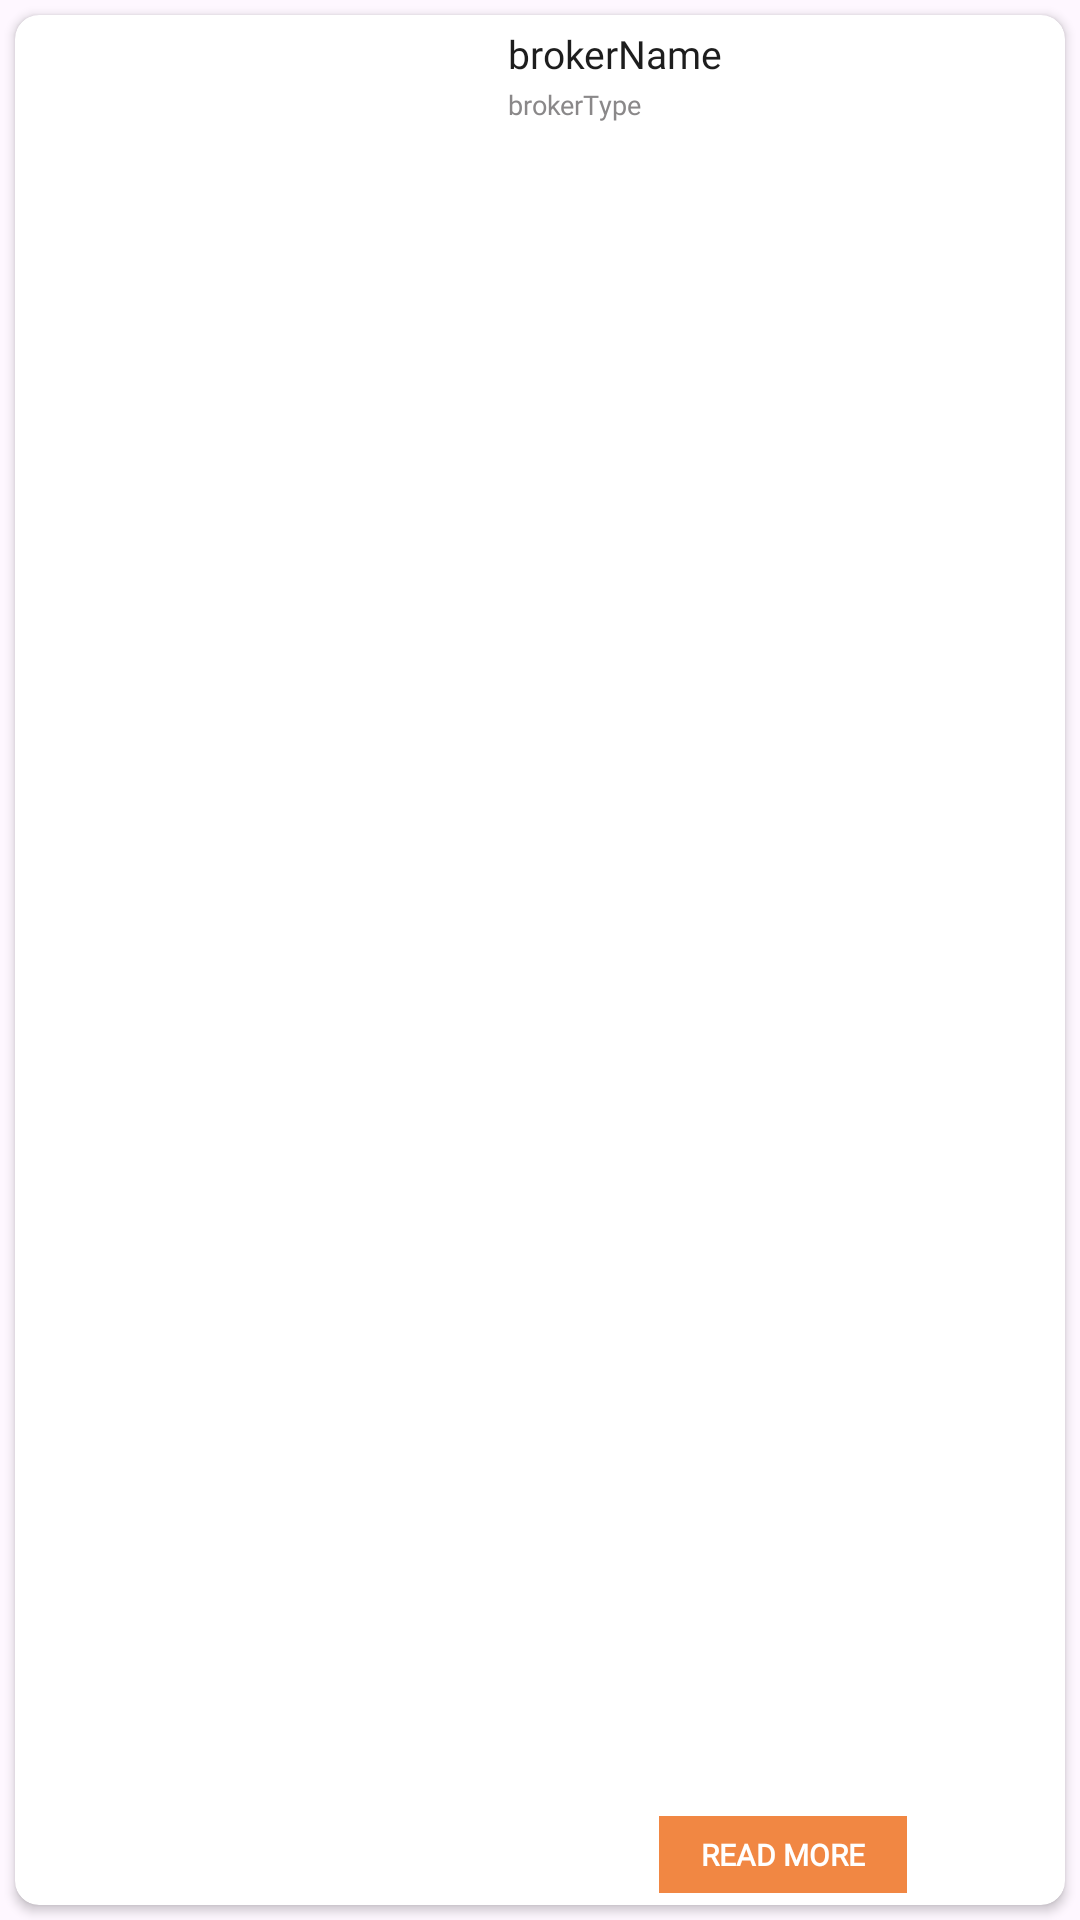

Android layout source for this screen:
<!-- AndroidManifest.xml: application theme Theme.AurumProTrader -->
<!-- res/layout/single_row_list.xml -->
<?xml version="1.0" encoding="utf-8"?>
<LinearLayout xmlns:android="http://schemas.android.com/apk/res/android"
    xmlns:app="http://schemas.android.com/apk/res-auto"
    android:id="@+id/rel"
    android:layout_width="match_parent"
    android:layout_height="@dimen/_100sdp"
    android:gravity="center_vertical"
    android:orientation="vertical">

    <androidx.cardview.widget.CardView
        android:id="@+id/card"
        android:layout_width="match_parent"
        android:layout_height="match_parent"
        android:layout_margin="@dimen/_5sdp"
        app:cardBackgroundColor="@color/white"
        app:cardCornerRadius="@dimen/_8sdp"
        app:cardElevation="2dp">

        <LinearLayout
            android:layout_width="match_parent"
            android:layout_height="match_parent"
            android:orientation="vertical"
            android:padding="@dimen/_2sdp">

            <LinearLayout
                android:layout_width="match_parent"
                android:layout_height="match_parent"
                android:layout_weight="1"
                android:orientation="horizontal">

                <ImageView
                    android:id="@+id/iamge"
                    android:layout_width="match_parent"
                    android:layout_height="match_parent"
                    android:layout_weight="1.2"
                    android:gravity="center"
                    android:scaleX="0.9"
                    android:scaleY="0.9"
                    android:textAppearance="@style/textAppearance" />

                <LinearLayout
                    android:layout_width="match_parent"
                    android:layout_height="match_parent"
                    android:layout_marginTop="@dimen/_2sdp"
                    android:layout_weight="1"
                    android:orientation="vertical"
                    android:paddingStart="5dp"
                    android:paddingLeft="5dp">

                    <LinearLayout
                        android:layout_width="match_parent"
                        android:layout_height="wrap_content"
                        android:orientation="horizontal">

                        <TextView
                            android:id="@+id/name"
                            android:layout_width="match_parent"
                            android:layout_height="wrap_content"
                            android:layout_weight="1"
                            android:fontFamily="@font/bold"
                            android:gravity="center_vertical"
                            android:text="brokerName"
                            android:textAppearance="@style/textAppearance"
                            android:textSize="@dimen/_13sdp" />

                    </LinearLayout>

                    <TextView
                        android:id="@+id/desc"
                        android:layout_weight="1"
                        android:layout_width="match_parent"
                        android:layout_height="wrap_content"
                        android:fontFamily="@font/regular"
                        android:gravity="start"
                        android:lines="2"
                        android:layout_marginTop="@dimen/_2sdp"
                        android:text="brokerType"
                        android:textAppearance="@style/textAppearance"
                        android:textColor="@color/gray2"
                        android:textSize="@dimen/_9sdp" />

                    <LinearLayout
                        android:id="@+id/applyNow"
                        android:layout_width="wrap_content"
                        android:layout_height="wrap_content"
                        android:layout_gravity="center|bottom"
                        android:layout_marginBottom="@dimen/_2sdp"
                        android:background="@drawable/selector_button4"
                        android:clickable="true"
                        android:gravity="center|bottom"
                        android:orientation="horizontal"
                        android:padding="6dp">

                        <TextView
                            android:id="@+id/text"
                            android:layout_width="match_parent"
                            android:layout_height="match_parent"
                            android:fontFamily="@font/bold"
                            android:gravity="center"
                            android:paddingLeft="@dimen/_8sdp"
                            android:paddingRight="@dimen/_8sdp"
                            android:text="Read More"
                            android:textAllCaps="true"
                            android:textColor="@color/white"
                            android:textSize="@dimen/_10sdp"
                            android:textStyle="bold" />
                    </LinearLayout>

                </LinearLayout>
            </LinearLayout>


        </LinearLayout>
    </androidx.cardview.widget.CardView>

</LinearLayout>
<!-- resources referenced by this layout -->
<resources>
  <color name="gray2">#ff8a8889</color>
  <color name="white">#ffffffff</color>
  <dimen name="_100sdp">100dp</dimen>
  <dimen name="_10sdp">10dp</dimen>
  <dimen name="_13sdp">13dp</dimen>
  <dimen name="_2sdp">2dp</dimen>
  <dimen name="_5sdp">5dp</dimen>
  <dimen name="_8sdp">8dp</dimen>
  <dimen name="_9sdp">9dp</dimen>
  <!-- drawable selector_button4 (drawable) -->
  <?xml version="1.0" encoding="utf-8"?>
  <selector xmlns:android="http://schemas.android.com/apk/res/android">
      <item android:drawable="@drawable/button4_bg" android:state_pressed="false" android:state_selected="false" />
      <item android:drawable="@drawable/gradient_bg_hover" android:state_pressed="true" />
      <item android:drawable="@drawable/gradient_bg_hover" android:state_pressed="false" android:state_selected="true" />
  </selector>
  <style name="textAppearance" parent="@android:style/TextAppearance.Small">
          <item name="android:textSize">@dimen/_14sdp</item>
          <item name="android:textColor">#ff1d1d1d</item>
      </style>
  <style name="Theme.AurumProTrader" parent="Theme.Material3.DayNight.NoActionBar">
          <item name="android:statusBarColor">@color/colorPrimary</item>
          <item name="android:windowLightStatusBar">false</item>
          <item name="colorPrimary">@color/colorPrimary</item>
          <item name="colorPrimaryVariant">@color/colorPrimaryDark</item>
          <item name="colorSecondary">@color/teal_200</item>
          <item name="colorSecondaryVariant">@color/teal_700</item>
          <item name="colorOnPrimary">@color/white</item>
          <item name="colorOnSecondary">@color/black</item>
      </style>
  <!-- drawable button4_bg (drawable) -->
  <?xml version="1.0" encoding="utf-8"?>
  <shape xmlns:android="http://schemas.android.com/apk/res/android">
      <solid android:color="#fff18743"/>
  </shape>
  <!-- drawable gradient_bg_hover (drawable) -->
  <?xml version="1.0" encoding="utf-8"?>
  <shape xmlns:android="http://schemas.android.com/apk/res/android" android:shape="rectangle">
      <gradient android:startColor="#e6e6e6" android:endColor="#dcdbdb" android:angle="270"/>
  </shape>
  <dimen name="_14sdp">14dp</dimen>
  <color name="colorPrimary">#ff0b4f5a</color>
  <color name="colorPrimaryDark">#ff102b32</color>
  <color name="teal_200">#ff03dac5</color>
  <color name="teal_700">#ff018786</color>
  <color name="black">#ff000000</color>
</resources>
